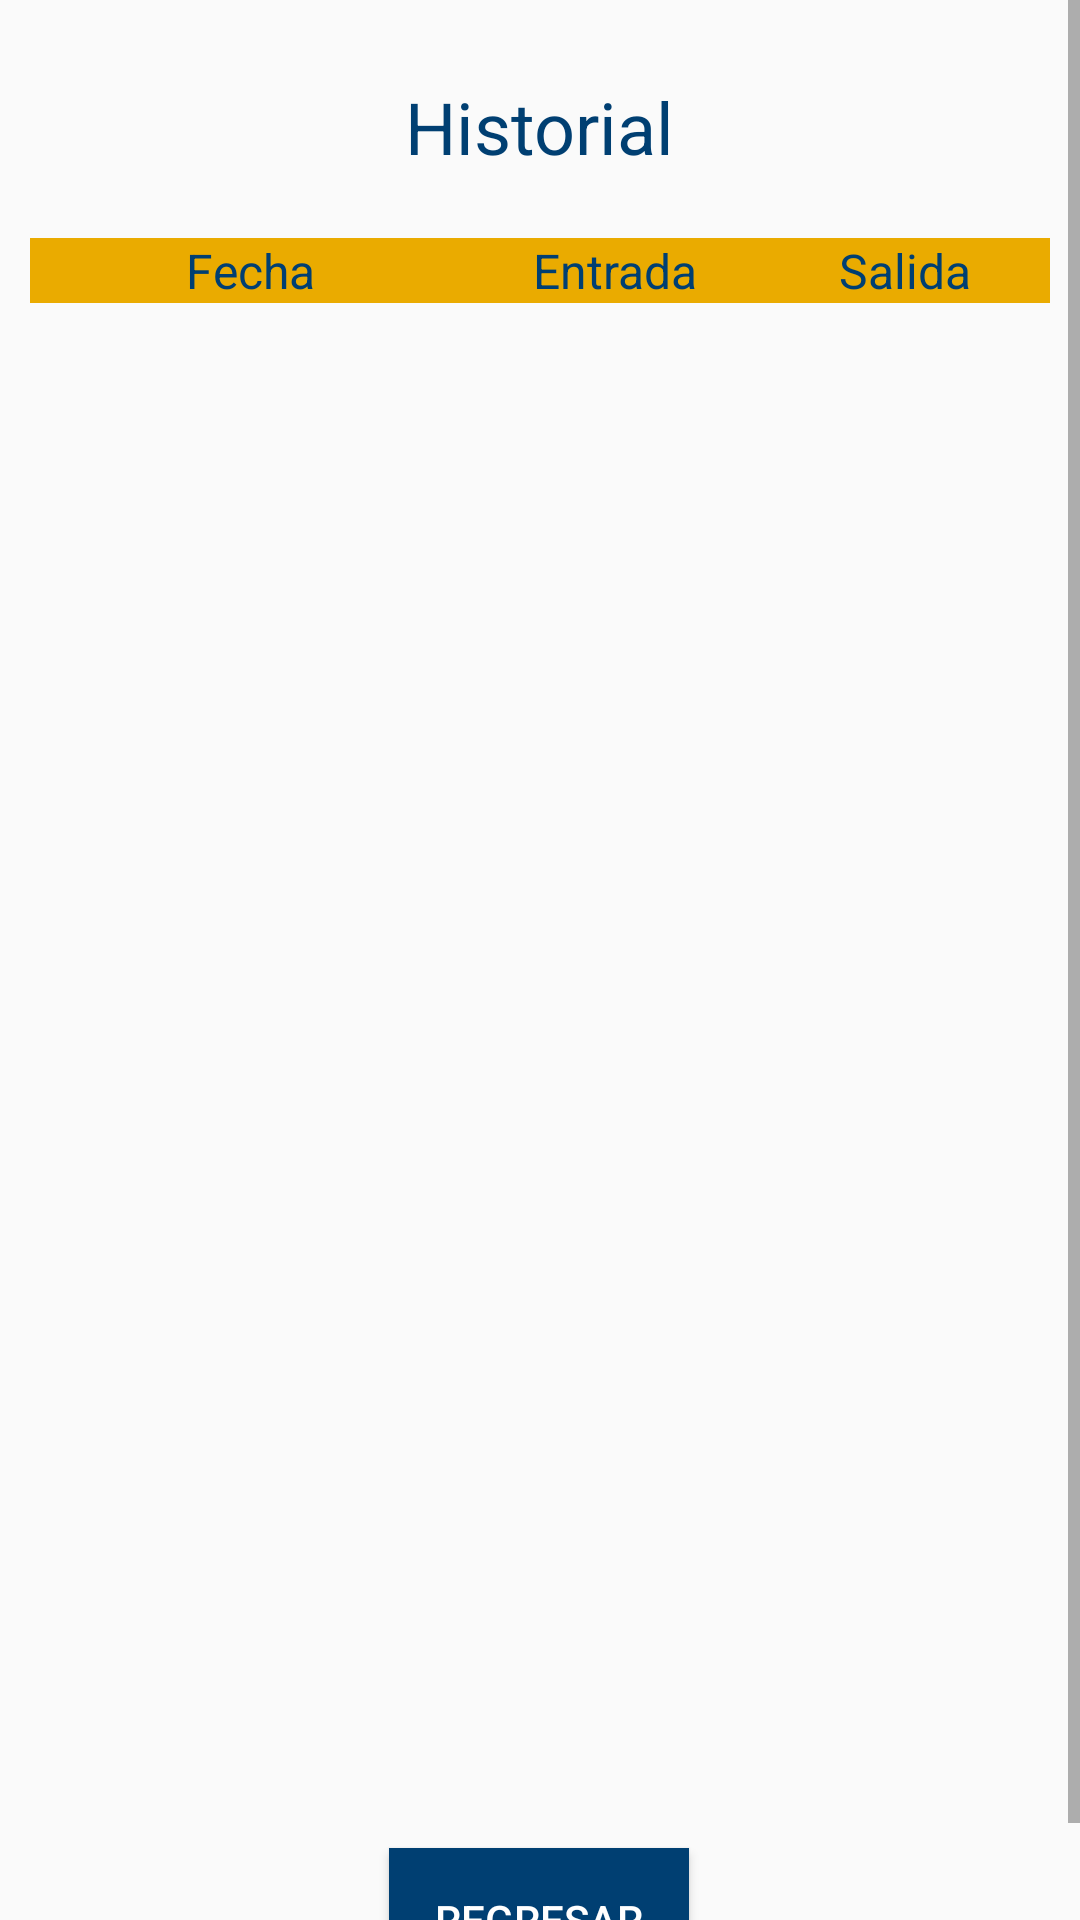

Produce the Android XML layout that renders to this screen, including the resource entries it uses.
<!-- AndroidManifest.xml: application theme Theme.AppCompat.DayNight.NoActionBar -->
<!-- res/layout/lista.xml -->
<?xml version="1.0" encoding="utf-8"?>
<androidx.constraintlayout.widget.ConstraintLayout xmlns:android="http://schemas.android.com/apk/res/android"
    xmlns:app="http://schemas.android.com/apk/res-auto"
    xmlns:tools="http://schemas.android.com/tools"
    android:layout_width="match_parent"
    android:layout_height="match_parent">

    <ScrollView
        android:layout_width="match_parent"
        android:layout_height="match_parent"
        app:layout_constraintBottom_toBottomOf="parent"
        app:layout_constraintEnd_toEndOf="parent"
        app:layout_constraintStart_toStartOf="parent"
        app:layout_constraintTop_toTopOf="parent">

        <LinearLayout
            android:layout_width="match_parent"
            android:layout_height="wrap_content"
            android:orientation="vertical" >

            <androidx.constraintlayout.widget.ConstraintLayout
                android:layout_width="match_parent"
                android:layout_height="match_parent"
                android:layout_marginStart="10dp"
                android:layout_marginTop="10dp"
                android:layout_marginEnd="10dp"
                android:layout_marginBottom="10dp">

                <TextView
                    android:id="@+id/textView6"
                    android:layout_width="wrap_content"
                    android:layout_height="wrap_content"
                    android:layout_marginTop="16dp"
                    android:text="Historial"
                    android:textColor="@color/utpl"
                    android:textSize="24sp"
                    app:layout_constraintEnd_toEndOf="parent"
                    app:layout_constraintStart_toStartOf="parent"
                    app:layout_constraintTop_toTopOf="parent" />

                <LinearLayout
                    android:id="@+id/linearLayout2"
                    android:layout_width="match_parent"
                    android:layout_height="wrap_content"
                    android:layout_marginTop="21dp"
                    android:background="@color/botonutpl"
                    android:orientation="horizontal"
                    app:layout_constraintEnd_toEndOf="parent"
                    app:layout_constraintStart_toStartOf="parent"
                    app:layout_constraintTop_toBottomOf="@+id/textView6">

                    <TextView
                        android:layout_width="150dp"
                        android:layout_height="wrap_content"
                        android:layout_weight="1"
                        android:text="Fecha"
                        android:textAlignment="center"
                        android:textColor="@color/utpl"
                        android:textSize="16sp"
                        tools:text="Fecha" />

                    <TextView
                        android:layout_width="100dp"
                        android:layout_height="wrap_content"
                        android:layout_weight="1"
                        android:text="Entrada"
                        android:textAlignment="center"
                        android:textColor="@color/utpl"
                        android:textSize="16sp"
                        tools:text="Entrada" />

                    <TextView
                        android:layout_width="100dp"
                        android:layout_height="wrap_content"
                        android:layout_weight="1"
                        android:text="Salida"
                        android:textAlignment="center"
                        android:textColor="@color/utpl"
                        android:textSize="16sp"
                        tools:text="Salida" />

                </LinearLayout>

                <ListView
                    android:id="@+id/listView"
                    android:layout_width="0dp"
                    android:layout_height="500dp"
                    app:layout_constraintEnd_toEndOf="parent"
                    app:layout_constraintStart_toStartOf="parent"
                    app:layout_constraintTop_toBottomOf="@+id/linearLayout2" />

                <Button
                    android:id="@+id/btn_back"
                    android:layout_width="100dp"
                    android:layout_height="48dp"
                    android:layout_marginTop="15dp"
                    android:background="@color/utpl"
                    android:text="Regresar"
                    android:textColor="@color/white"
                    app:layout_constraintBottom_toBottomOf="parent"
                    app:layout_constraintEnd_toEndOf="parent"
                    app:layout_constraintHorizontal_bias="0.498"
                    app:layout_constraintStart_toStartOf="parent"
                    app:layout_constraintTop_toBottomOf="@+id/listView"
                    app:layout_constraintVertical_bias="0.567" />

            </androidx.constraintlayout.widget.ConstraintLayout>
        </LinearLayout>
    </ScrollView>

</androidx.constraintlayout.widget.ConstraintLayout>
<!-- resources referenced by this layout -->
<resources>
  <color name="botonutpl">#EAAB00</color>
  <color name="utpl">#003F72</color>
  <color name="white">#FFFFFFFF</color>
</resources>
